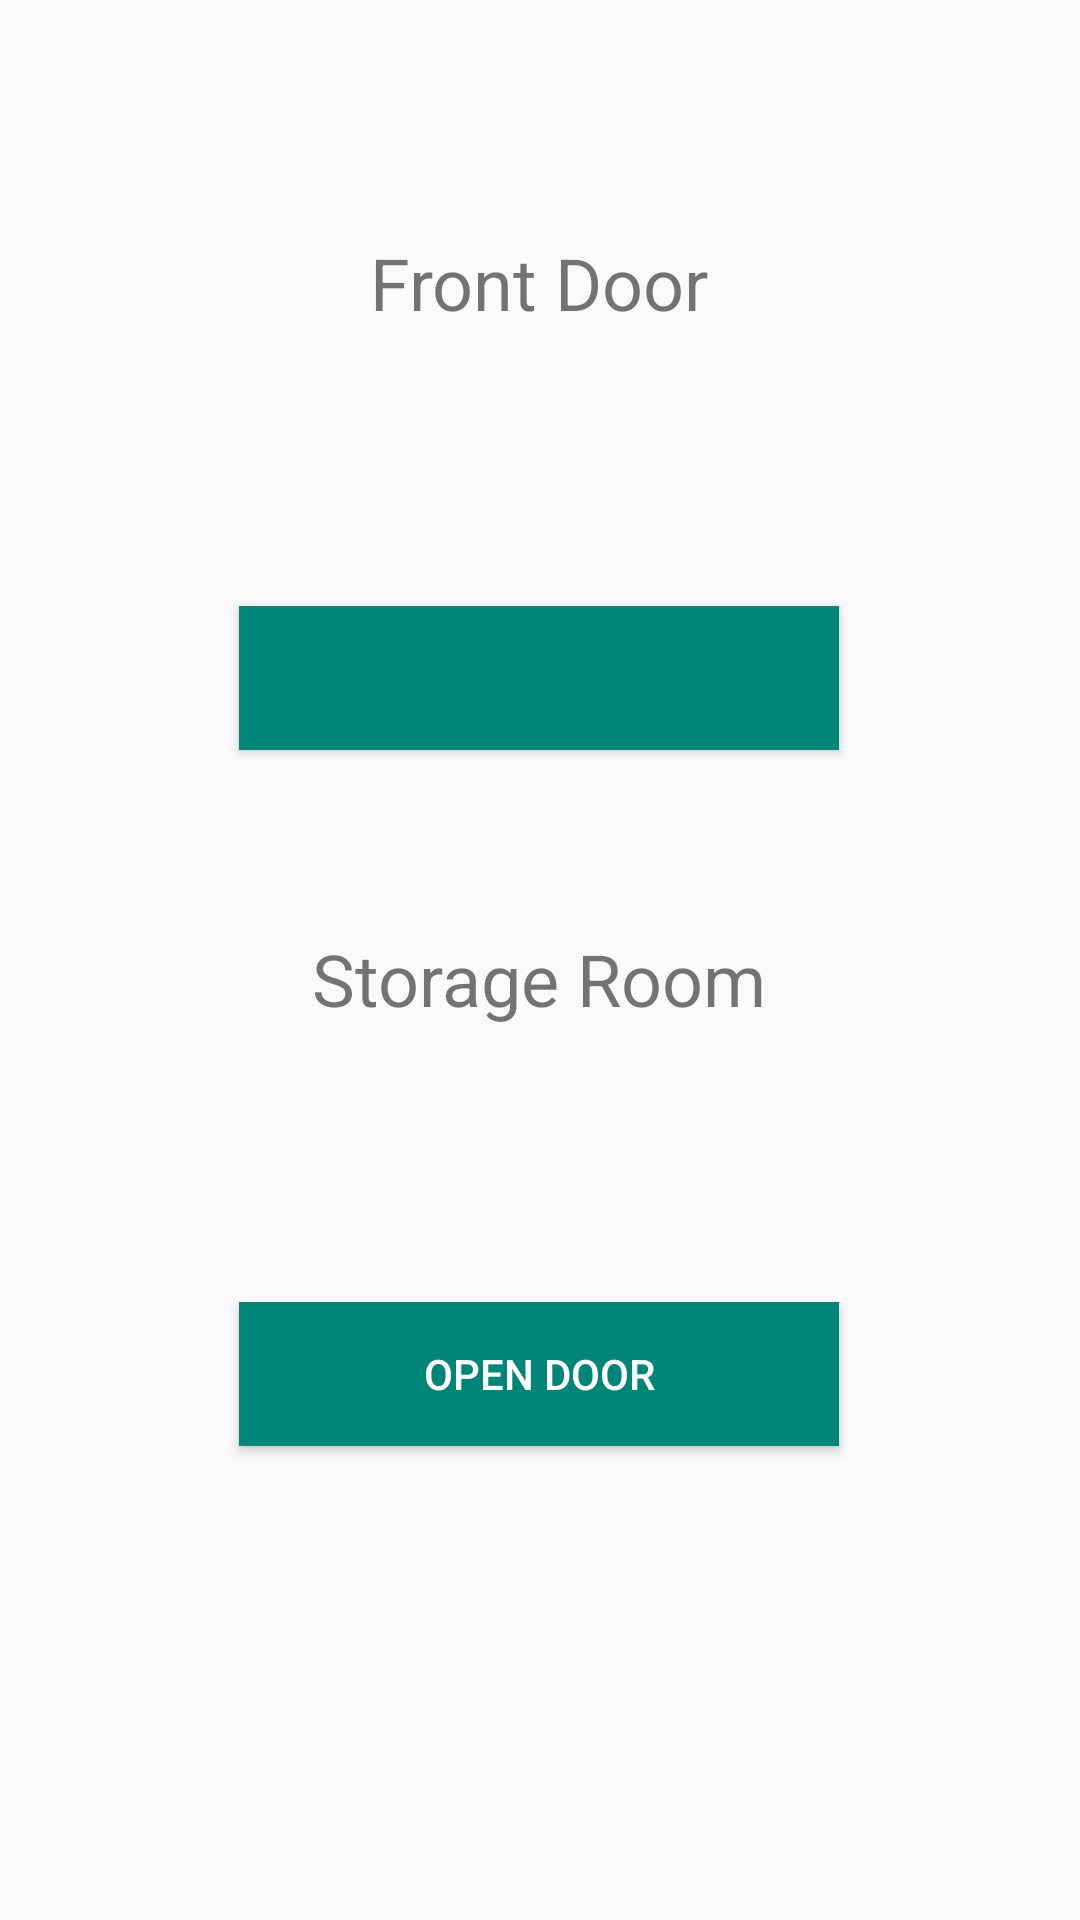

Reconstruct the res/layout file that produces this screen, plus the resources it refers to.
<!-- AndroidManifest.xml: application theme AppTheme -->
<!-- res/layout/fragment_doors.xml -->
<?xml version="1.0" encoding="utf-8"?>
<FrameLayout xmlns:android="http://schemas.android.com/apk/res/android"
    xmlns:app="http://schemas.android.com/apk/res-auto"
    xmlns:tools="http://schemas.android.com/tools"
    android:layout_width="match_parent"
    android:layout_height="match_parent"
    tools:context=".view.fragment.DoorsFragment">

    

    <androidx.constraintlayout.widget.ConstraintLayout
        android:layout_width="match_parent"
        android:layout_height="match_parent">

        <View
            android:id="@+id/front_door_view"
            android:layout_width="200dp"
            android:layout_height="200dp"
            android:layout_marginTop="50dp"
            app:layout_constraintEnd_toEndOf="parent"
            app:layout_constraintHorizontal_bias="0.497"
            app:layout_constraintStart_toStartOf="parent"
            app:layout_constraintTop_toTopOf="parent" />

        <TextView
            android:id="@+id/front_door_title"
            android:layout_width="wrap_content"
            android:layout_height="wrap_content"
            android:layout_marginTop="28dp"
            android:text="@string/front_door"
            android:textSize="24sp"
            app:layout_constraintEnd_toEndOf="@+id/front_door_view"
            app:layout_constraintHorizontal_bias="0.503"
            app:layout_constraintStart_toStartOf="@+id/front_door_view"
            app:layout_constraintTop_toTopOf="@+id/front_door_view" />

        <TextView
            android:id="@+id/front_door_status"
            android:layout_width="wrap_content"
            android:layout_height="wrap_content"
            android:layout_marginTop="16dp"
            app:layout_constraintEnd_toEndOf="@+id/front_door_title"
            app:layout_constraintStart_toStartOf="@+id/front_door_title"
            app:layout_constraintTop_toBottomOf="@+id/front_door_title" />

        <Button
            android:id="@+id/btn_frontDoor"
            style="@style/ButtonStyle"
            android:layout_width="0dp"
            android:layout_height="wrap_content"
            app:layout_constraintBottom_toBottomOf="@+id/front_door_view"
            app:layout_constraintEnd_toEndOf="@+id/front_door_view"
            app:layout_constraintStart_toStartOf="@+id/front_door_view" />

        <View
            android:id="@+id/storage_room_view"
            android:layout_width="200dp"
            android:layout_height="200dp"
            android:layout_marginTop="32dp"
            app:layout_constraintEnd_toEndOf="@+id/front_door_view"
            app:layout_constraintStart_toStartOf="@+id/front_door_view"
            app:layout_constraintTop_toBottomOf="@+id/front_door_view" />

        <TextView
            android:id="@+id/storage_room_title"
            android:layout_width="wrap_content"
            android:layout_height="wrap_content"
            android:layout_marginTop="28dp"
            android:text="@string/storage_room"
            android:textSize="24sp"
            app:layout_constraintEnd_toEndOf="@+id/storage_room_view"
            app:layout_constraintStart_toStartOf="@+id/storage_room_view"
            app:layout_constraintTop_toTopOf="@+id/storage_room_view" />

        <TextView
            android:id="@+id/storage_room_status"
            android:layout_width="wrap_content"
            android:layout_height="wrap_content"
            android:layout_marginTop="16dp"
            app:layout_constraintEnd_toEndOf="@+id/storage_room_title"
            app:layout_constraintStart_toStartOf="@+id/storage_room_title"
            app:layout_constraintTop_toBottomOf="@+id/storage_room_title" />

        <Button
            android:id="@+id/btn_storageRoom"
            style="@style/ButtonStyle"
            android:layout_width="200dp"
            android:layout_height="wrap_content"
            android:text="@string/open_door"
            app:layout_constraintBottom_toBottomOf="@+id/storage_room_view"
            app:layout_constraintEnd_toEndOf="@+id/storage_room_view"
            app:layout_constraintStart_toStartOf="@+id/storage_room_view" />

    </androidx.constraintlayout.widget.ConstraintLayout>

</FrameLayout>
<!-- resources referenced by this layout -->
<resources>
  <string name="front_door">Front Door</string>
  <string name="open_door">Open Door</string>
  <string name="storage_room">Storage Room</string>
  <style name="ButtonStyle">
          <item name="android:textColor">@color/colorWhite</item>
          <item name="android:background">@color/colorPrimary</item>
          <item name="android:padding">10dp</item>
      </style>
  <style name="AppTheme" parent="Theme.AppCompat.Light.NoActionBar">
          <item name="colorPrimary">@color/colorPrimary</item>
          <item name="colorPrimaryDark">@color/colorPrimaryDark</item>
          <item name="colorAccent">@color/colorAccent</item>
      </style>
  <color name="colorWhite">#FFFFFF</color>
  <color name="colorPrimary">#008577</color>
  <color name="colorPrimaryDark">#00574B</color>
  <color name="colorAccent">#D81B60</color>
</resources>
